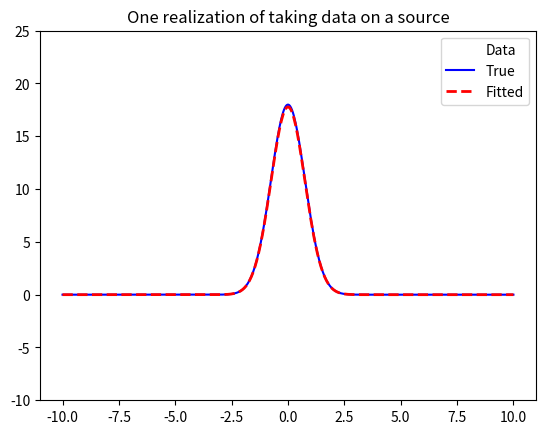
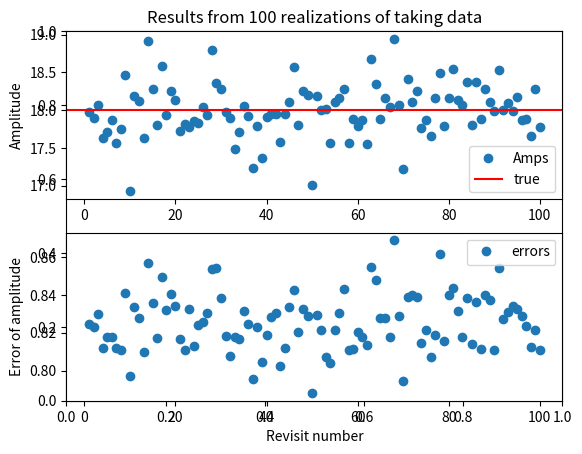
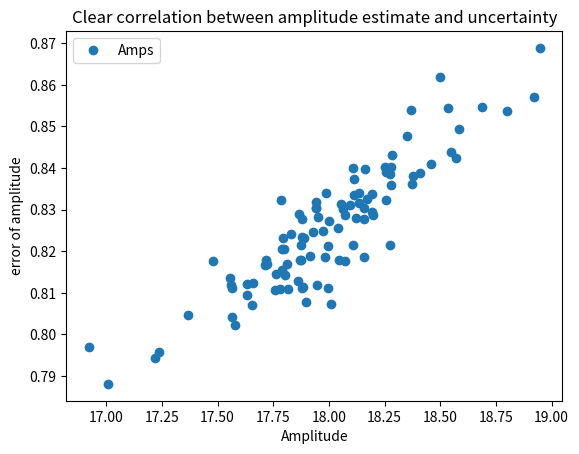

The matplotlib source for these figures, in order:
# -*- coding: utf-8 -*-
"""
Created on Fri Sep 14 16:29:45 2018

[redacted]
"""


from __future__ import division
import numpy as np
import scipy as sp
import math
import matplotlib.pyplot as plt
from math import pi,e




def G(x,amp):
    sig=0.75
    return amp*  np.exp(-(x)**2 / (2*sig**2))


iters = 100
val = np.zeros(iters)
val_errs = np.zeros(iters)


for i in range(iters):    
    amp_true = 18
    scatter=2
        
        
    x = np.linspace(-10,10,500)
    y_true = G(x,amp_true)
    y = y_true + scatter*np.random.randn(len(x))
    
    
    
#    N = np.identity(len(x))*scatter**2
    N = np.identity(len(x))*np.std(y)**2
    Ni = np.linalg.inv(N)
    
    A = G(x,1)
    At = np.transpose(A)
    
    Nid = np.dot(Ni,y)
    AtNid = np.dot(At,Nid)
    NiA = np.dot(Ni,A)
    AtNiA = np.dot(At,NiA)
    
    m = AtNid/AtNiA
    
    err2 = 1./AtNiA
    err = np.sqrt(err2)
    
#    print " m_true = %.3f \n m_fit  = %.3f +/- %.3f \n ratio  =  %.3f"%(amp_true,m,err,amp_true/m)
    
    val[i] = m
    val_errs[i] = err






plt.figure(num=51)
plt.clf()
plt.title("One realization of taking data on a source")

plt.plot(x,y,'wo',label="Data")
plt.plot(x,y_true,'b-',label="True")
plt.plot(x,G(x,m),'r--',lw=2,label="Fitted")

plt.legend()
plt.ylim(-10,25)






xs = np.arange(iters)+1

plt.figure(num=52)
plt.clf()
plt.title("Results from 100 realizations of taking data")

plt.subplot(2,1,1)
plt.plot(xs,val,'o',label="Amps")
plt.axhline(amp_true,color='r',label="true")
plt.legend()
plt.ylabel("Amplitude")

plt.subplot(2,1,2)
plt.plot(xs,val_errs,'o',label="errors")
plt.ylabel("Error of amplitude")
plt.xlabel("Revisit number")
plt.legend()





plt.figure(num=53)
plt.clf()
plt.title("Clear correlation between amplitude estimate and uncertainty")
plt.plot(val,val_errs,'o',label="Amps")
plt.xlabel("Amplitude")
plt.ylabel("error of amplitude")
plt.legend()










































